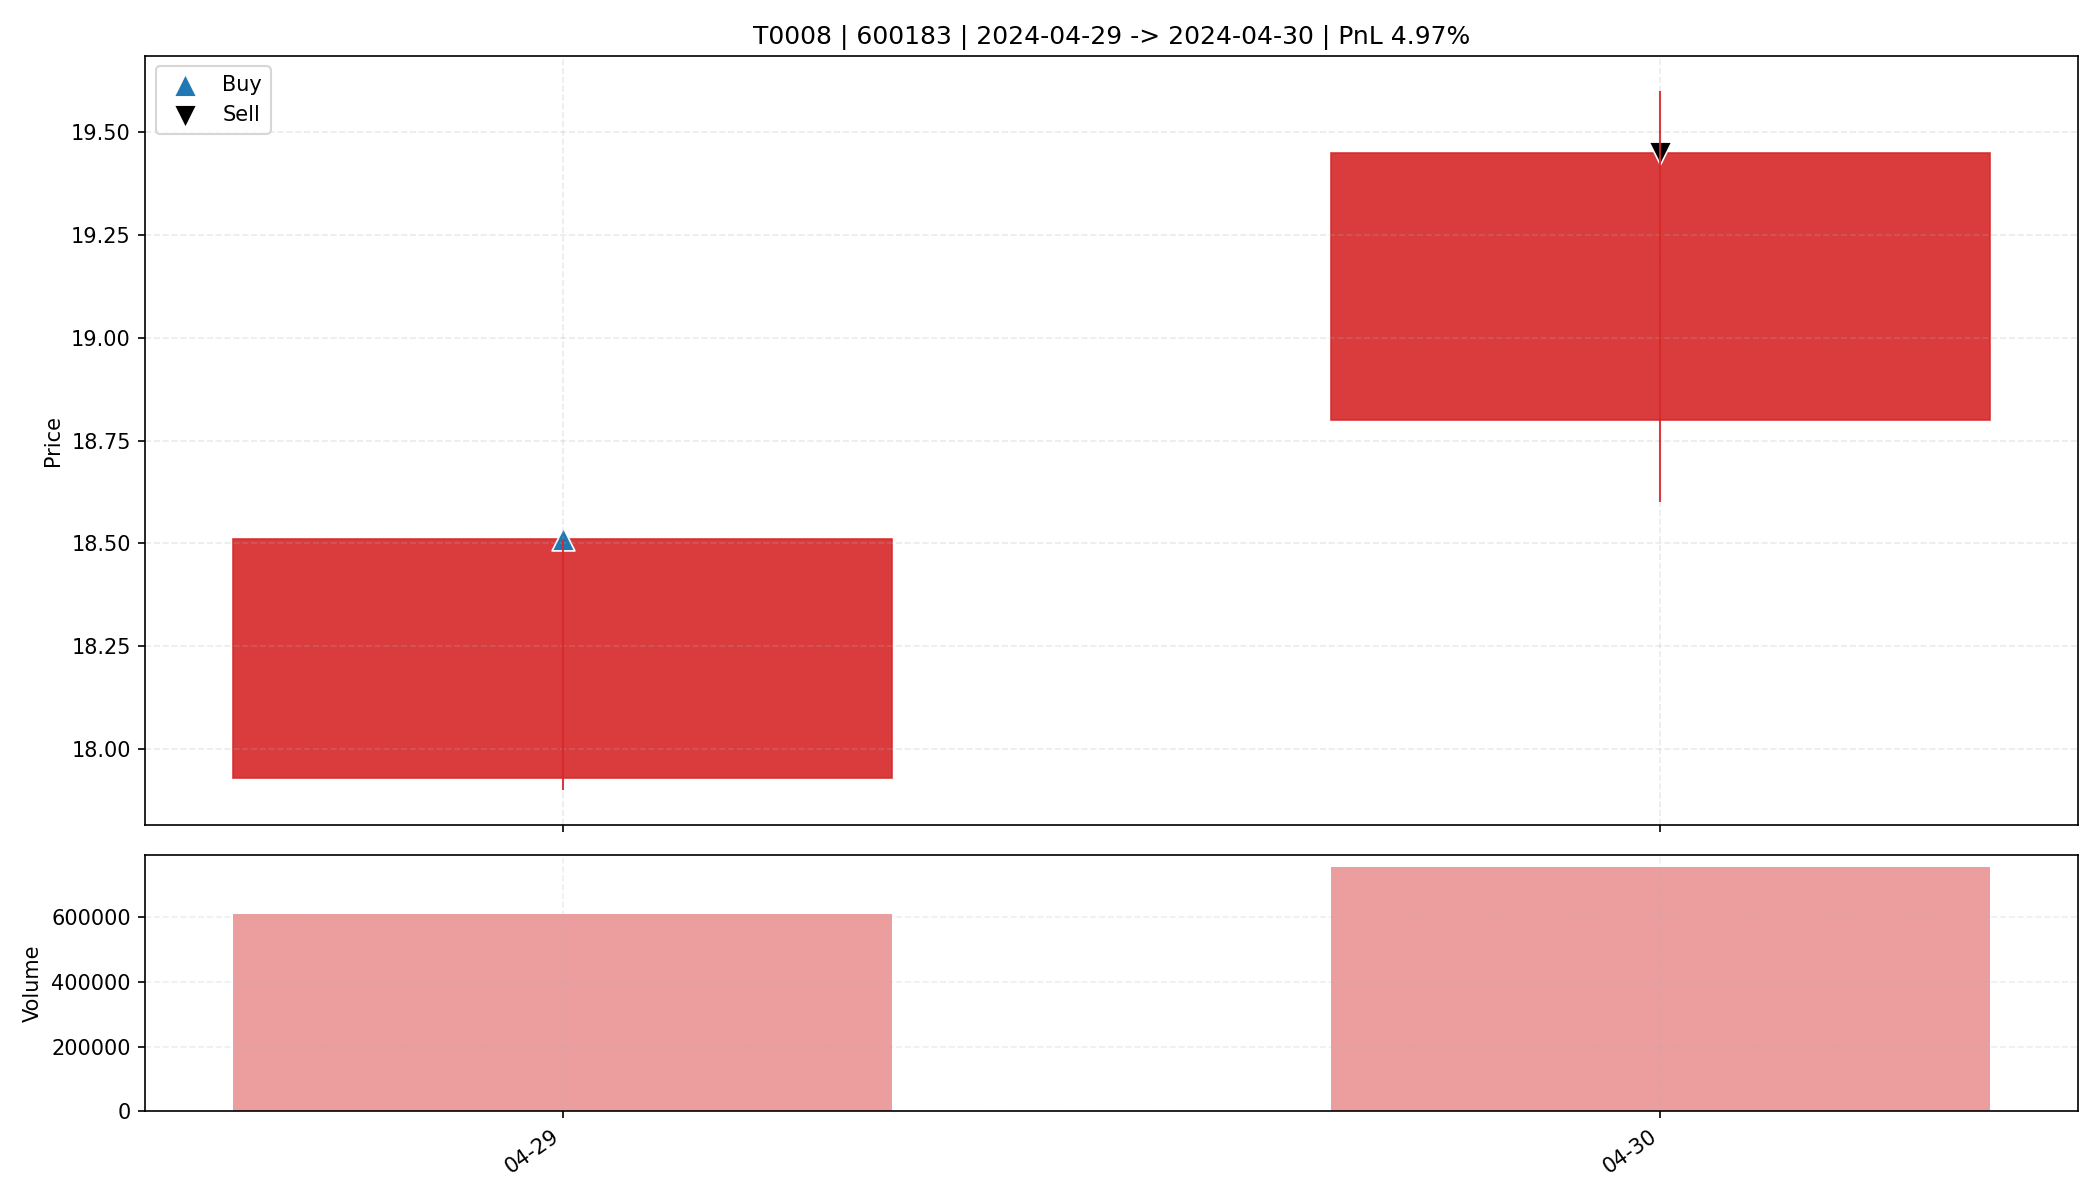

Source data for this figure (header and first rows):
date, open, high, low, close, amount, volume, trade_id, code, buy_date, sell_date, buy_price, sell_price, matched_shares, buy_reason, sell_reason, sell_profit_pct, sell_hold_days, is_buy_day, is_sell_day, holding_day_index
2024-04-29, 17.93, 18.51, 17.9, 18.51, 1121305856, 608101, T0008, 600183, 2024-04-29, 2024-04-30, 18.51, 19.45, 850.0, 前10日振幅9.0%, 阳线涨幅3.2%, 突破均线, 创20日新高, 放量2.…, 主动止盈半仓-MA5乖离率11.33%>7.00%, 4.973, 1.0, True, False, 0
2024-04-30, 18.8, 19.6, 18.6, 19.45, 1452584960, 753636, T0008, 600183, 2024-04-29, 2024-04-30, 18.51, 19.45, 850.0, 前10日振幅9.0%, 阳线涨幅3.2%, 突破均线, 创20日新高, 放量2.…, 主动止盈半仓-MA5乖离率11.33%>7.00%, 4.973, 1.0, False, True, 1
